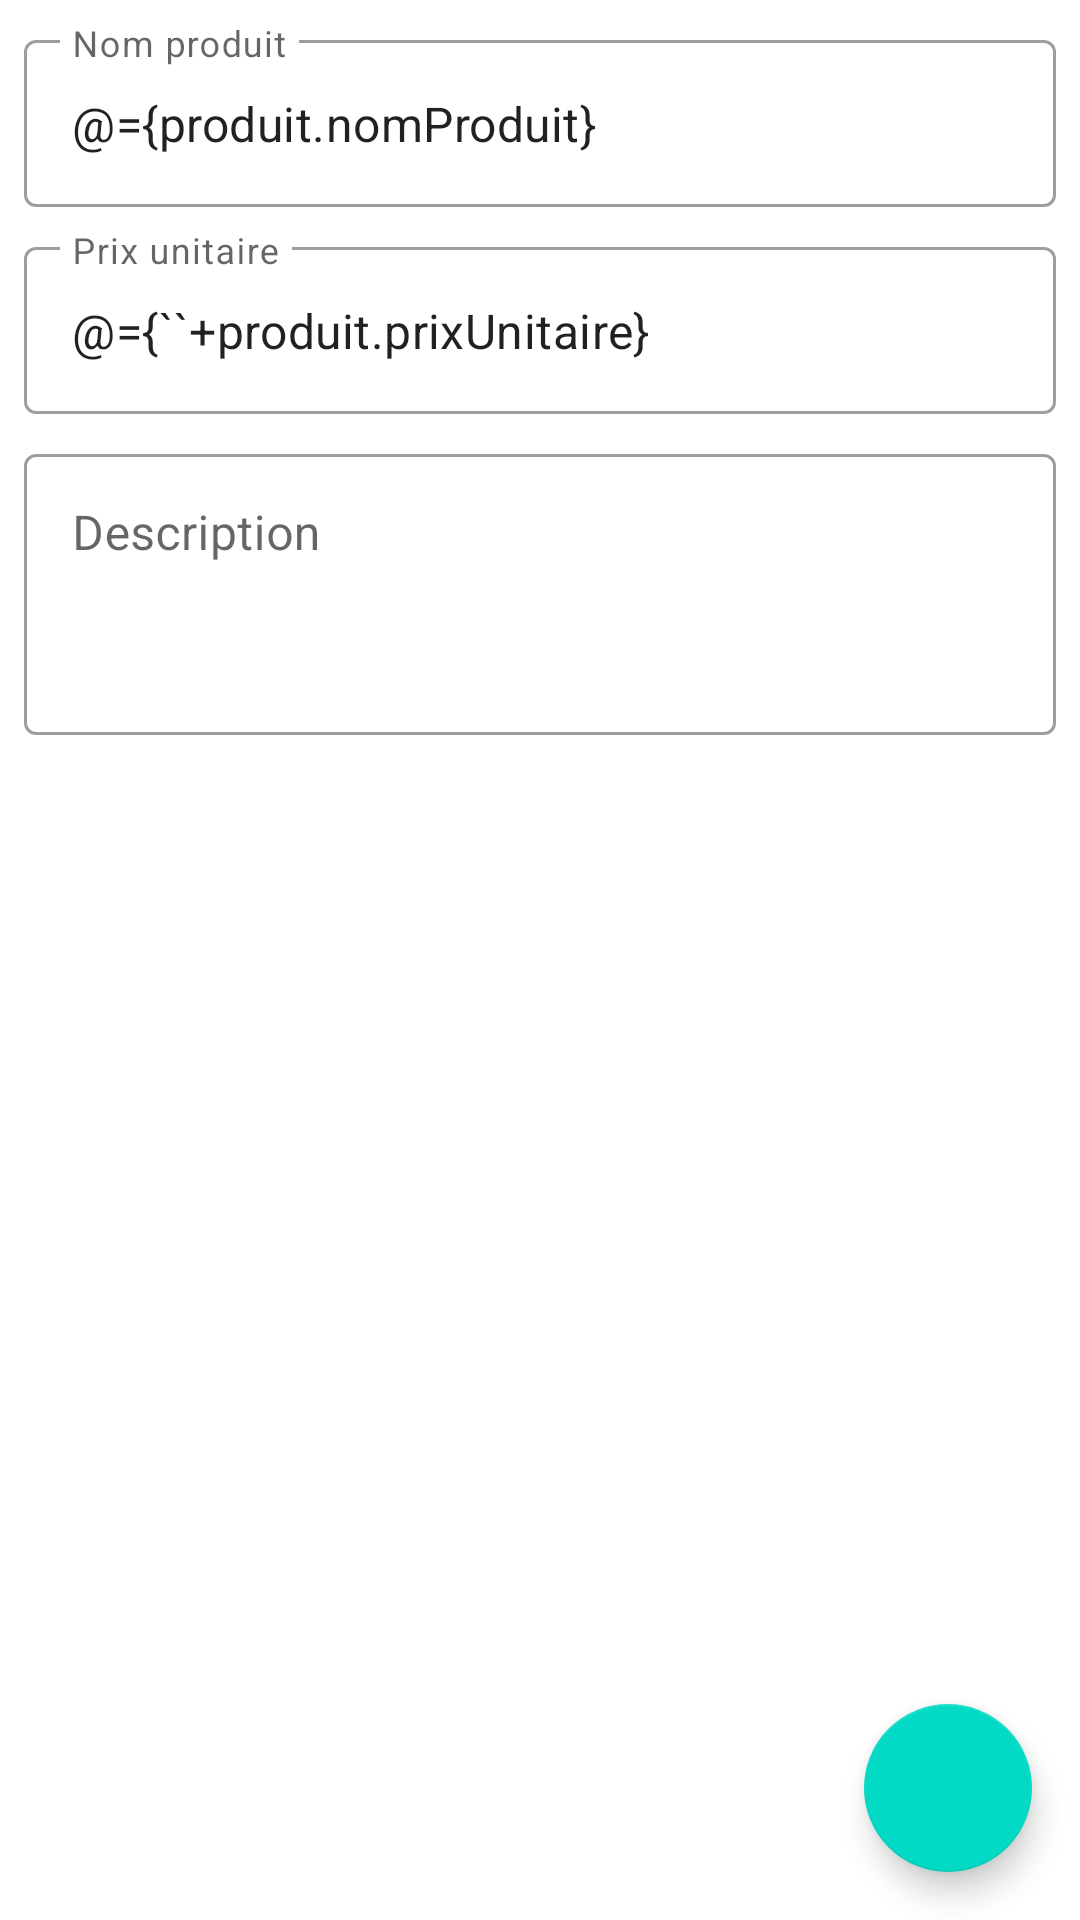

The Android layout XML behind this screen, and the referenced resources:
<!-- AndroidManifest.xml: application theme Theme.Facturation -->
<!-- res/layout/fragment_ajouter_produit.xml -->
<?xml version="1.0" encoding="utf-8"?>
<layout xmlns:android="http://schemas.android.com/apk/res/android"
    xmlns:app="http://schemas.android.com/apk/res-auto"
    xmlns:tools="http://schemas.android.com/tools">

    <data>

        <variable
            name="produit"
            type="com.app.facturation.model.Produit" />
    </data>

    <RelativeLayout
        android:layout_width="match_parent"
        android:layout_height="match_parent">

        <ScrollView
            android:layout_width="match_parent"
            android:layout_height="match_parent">

            <androidx.constraintlayout.widget.ConstraintLayout
                android:layout_width="match_parent"
                android:layout_height="match_parent"
                tools:context=".ui.AjouterProduitFragment">

                <com.google.android.material.textfield.TextInputLayout
                    android:id="@+id/test_field_nom_produit"
                    style="@style/Widget.MaterialComponents.TextInputLayout.OutlinedBox"
                    android:layout_width="match_parent"
                    android:layout_height="wrap_content"
                    android:layout_margin="8dp"
                    android:hint="@string/label_nom_produit"
                    app:layout_constraintTop_toTopOf="parent">

                    <com.google.android.material.textfield.TextInputEditText
                        android:layout_width="match_parent"
                        android:layout_height="wrap_content"
                        android:text="@={produit.nomProduit}" />

                </com.google.android.material.textfield.TextInputLayout>

                <com.google.android.material.textfield.TextInputLayout
                    android:id="@+id/test_field_prix_unitaire"
                    style="@style/Widget.MaterialComponents.TextInputLayout.OutlinedBox"
                    android:layout_width="match_parent"
                    android:layout_height="wrap_content"
                    android:layout_margin="8dp"
                    android:hint="@string/label_prix_unitaire"
                    app:layout_constraintTop_toBottomOf="@id/test_field_nom_produit"
                    app:startIconDrawable="@drawable/ic_dollar_24">

                    <com.google.android.material.textfield.TextInputEditText
                        android:layout_width="match_parent"
                        android:layout_height="wrap_content"
                        android:inputType="number"
                        android:text="@={``+produit.prixUnitaire}" />

                </com.google.android.material.textfield.TextInputLayout>

                <com.google.android.material.textfield.TextInputLayout
                    android:id="@+id/test_field_description"
                    style="@style/Widget.MaterialComponents.TextInputLayout.OutlinedBox"
                    android:layout_width="match_parent"
                    android:layout_height="wrap_content"
                    android:layout_margin="8dp"
                    android:hint="@string/label_description_produit"
                    app:layout_constraintTop_toBottomOf="@id/test_field_prix_unitaire">

                    <com.google.android.material.textfield.TextInputEditText
                        android:layout_width="match_parent"
                        android:layout_height="wrap_content"
                        android:gravity="top"
                        android:lines="3"
                        android:text="@{produit.descriptionProduit}" />

                </com.google.android.material.textfield.TextInputLayout>


            </androidx.constraintlayout.widget.ConstraintLayout>

        </ScrollView>

        <com.google.android.material.floatingactionbutton.FloatingActionButton
            android:id="@+id/button_done"
            android:layout_width="wrap_content"
            android:layout_height="wrap_content"
            android:layout_alignParentEnd="true"
            android:layout_alignParentBottom="true"
            android:layout_margin="16dp"
            android:src="@drawable/ic_done_24" />

    </RelativeLayout>
</layout>
<!-- resources referenced by this layout -->
<resources>
  <string name="label_description_produit">Description</string>
  <string name="label_nom_produit">Nom produit</string>
  <string name="label_prix_unitaire">Prix unitaire</string>
  <style name="Theme.Facturation" parent="Theme.MaterialComponents.DayNight.DarkActionBar">
          
          <item name="colorPrimary">@color/purple_500</item>
          <item name="colorPrimaryVariant">@color/purple_700</item>
          <item name="colorOnPrimary">@color/white</item>
          
          <item name="colorSecondary">@color/teal_200</item>
          <item name="colorSecondaryVariant">@color/teal_700</item>
          <item name="colorOnSecondary">@color/black</item>
          
          <item name="android:statusBarColor" tools:targetApi="l">?attr/colorPrimaryVariant</item>
          
      </style>
  <!-- not gathered from this repository: default colours our renderer supplied (Android Studio template values) -->
  <color name="purple_500">#FF6200EE</color>
  <color name="purple_700">#FF3700B3</color>
  <color name="teal_200">#FF03DAC5</color>
  <color name="teal_700">#FF018786</color>
  <color name="black">#FF000000</color>
  <color name="white">#FFFFFFFF</color>
</resources>
